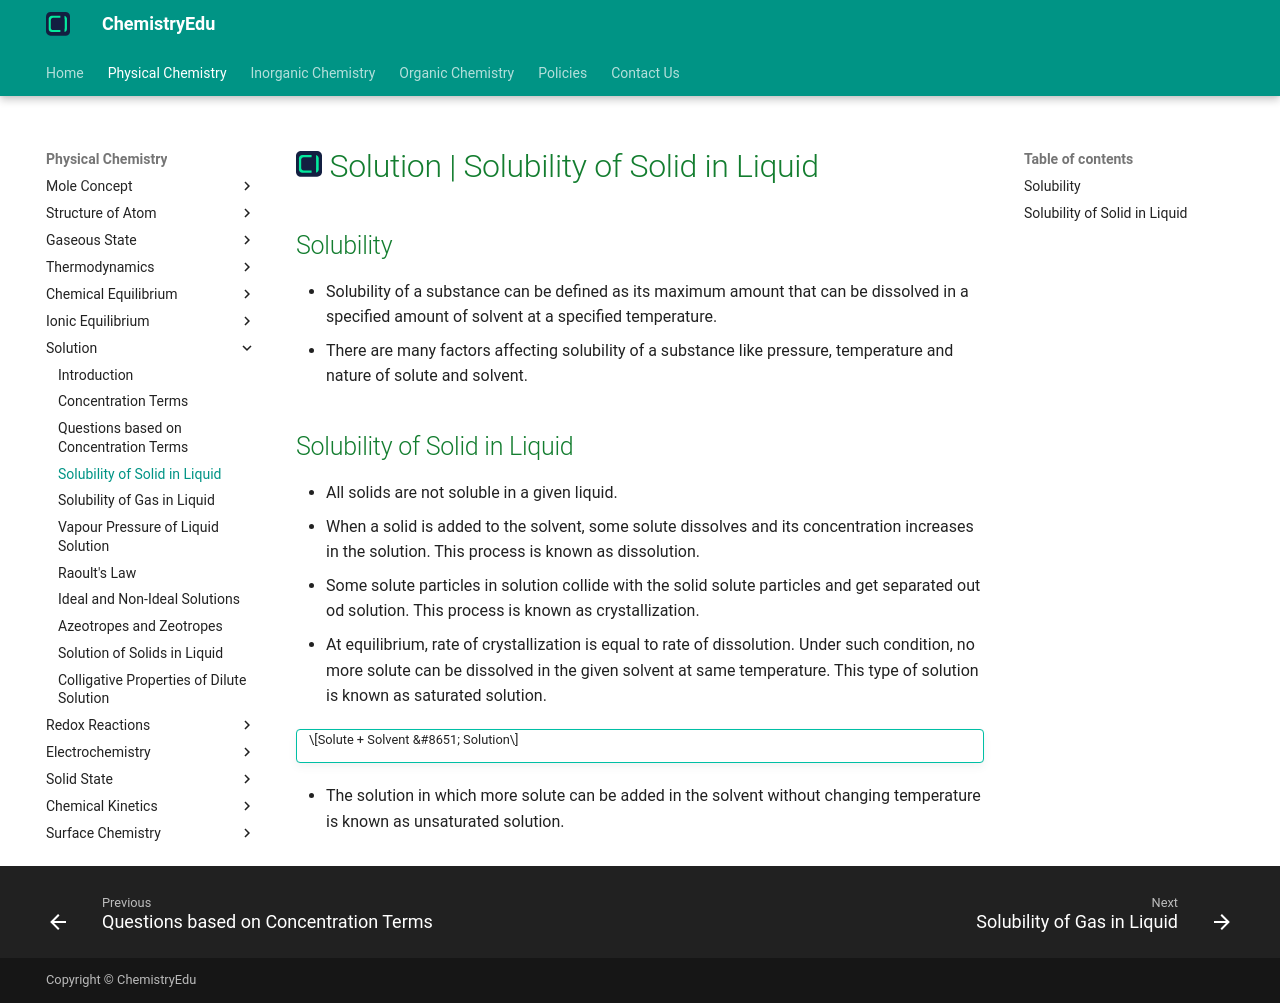

repository: KingChampion36/chemistryedu · page: physical-chemistry/solution/solubility-of-solid-in-liquid/index.html · generator: mkdocs

---
title: Solution | Solubility of Solid in Liquid
description: Solubility of a substance can be defined as its maximum amount that can be dissolved in a specified amount of solvent at a specified temperature.
---

# [![ChemistryEdu Logo](../../images/favicon.svg){ align=left, width=3.8% }](../../index.md)  Solution | Solubility of Solid in Liquid

## Solubility

* Solubility of a substance can be defined as its maximum amount that can be dissolved in a specified amount of solvent at a specified temperature.
* There are many factors affecting solubility of a substance like pressure, temperature and nature of solute and solvent.

## Solubility of Solid in Liquid

* All solids are not soluble in a given liquid.
* When a solid is added to the solvent, some solute dissolves and its concentration increases in the solution. This process is known as dissolution.
* Some solute particles in solution collide with the solid solute particles and get separated out od solution. This process is known as crystallization.
* At equilibrium, rate of crystallization is equal to rate of dissolution. Under such condition, no more solute can be dissolved in the given solvent at same temperature. This type of solution is known as saturated solution.

!!! tip ""

    $$Solute + Solvent &#8651; Solution$$

* The solution in which more solute can be added in the solvent without changing temperature is known as unsaturated solution.
